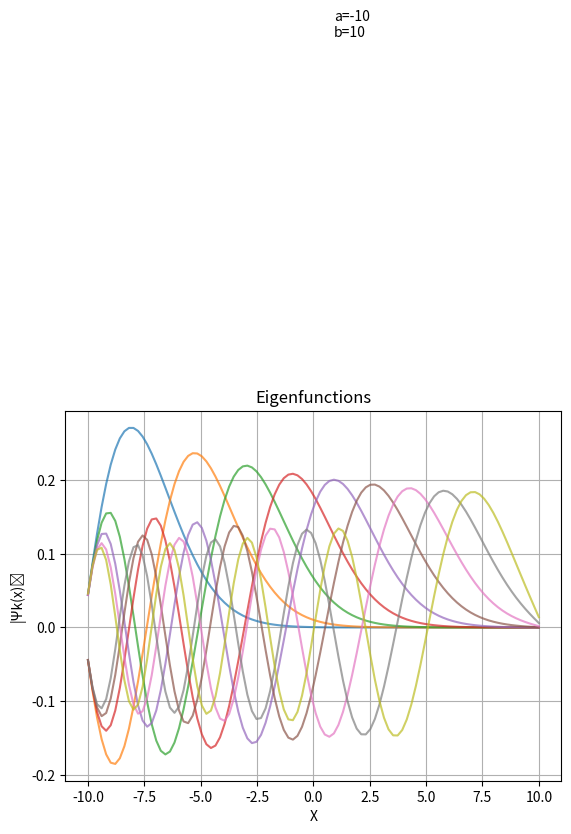

This chart was generated by the following Python code:
############################################# SCHRODINGER EQUATION ###########################################################################
#
# Continuous time-independent Schrodinger Equation ¨ Consider the one dimensional quantum harmonic oscillator defined by the Hamiltonian:
#𝐻 = 𝑝ˆ2 + 𝜔2𝑞ˆ2
# (a) Write a program to compute the first 𝑘 eigenvalues 𝐸𝑘 and eigenvectors |Ψ𝑘 ⟩.
# (b) How would you rate your program in terms of the priorities we introduced in class for good scientific
# software development (Correctness, Stability, Accurate discretization, Flexibility, Efficiency)?
#
###############################################################################################################################################

# IMPORTS
import numpy as np
import matplotlib.pyplot as plt
from scipy.linalg import eigh_tridiagonal
from typing import Union
import os

# VISUAL OPTIONS
# print options for only 2 decimals
np.set_printoptions(precision=2)

### EIGENVALUES AND EIGENFUNCTIONS

# Define the kinetic and potential matrices
def K(a: Union[int, float], b: Union[int, float], N: int):
    
    ##  This function creates the kinetic matrix for the 1D harmonic oscillator
    ##  (to the 2nd order) given the space discretization.
    
    # Check for acceptable values of the input data
    if not isinstance(a, (int,float)):
        raise TypeError('a must be a real number!')
    
    if not isinstance(b, (int,float)):
        raise TypeError('b must be a real number!')
    
    if not isinstance(N, int):
        raise TypeError('N must be an integer number!')
    
    if b < a:
        print('b must be bigger than a.')
        exit(1)
    
    # Define the spatial discretization
    deltaX = (b - a) / N
    
    # Initialize the matrix
    mat = np.zeros((N,N))
    
    # Fill the diagonal values
    np.fill_diagonal(mat, 2)
    
    # Fill the lower and upper diagonal
    for i in range(N-1):
            mat[i,i+1] = -1
            mat[i+1,i] = -1
    
    # Multiply by the coefficient
    K = (1 / (2 * deltaX**2)) * mat

    return K    

def V(a: Union[int, float], b: Union[int, float], N: int, omega: Union[int,float]):
    
    ##  This function creates the potential matrix for the 1D harmonic oscillator
    ##  (to the 2nd order) given the space discretization and 𝜔.
    
    # Check for acceptable values of the input data
    if not isinstance(a, (int,float)):
        raise TypeError('a must be a real number!')
    
    if not isinstance(b, (int,float)):
        raise TypeError('b must be a real number!')
    
    if not isinstance(N, int):
        raise TypeError('N must be an integer number!')
    
    if not isinstance(omega, (int,float)):
        raise TypeError('omega must be a real number!')
        
    if b < a:
        print('b must be bigger than a.')
        exit(1)
    
    # Define the spatial discretization
    deltaX = (b - a) / N
    
    # Define the spatial steps
    x_vals = np.linspace(a + deltaX, b - deltaX, N)
    
    # Initialize the matrix
    mat = np.zeros((N,N))
    
    # Fill the diagonal values
    np.fill_diagonal(mat, x_vals)
    
    # Multiply by the coefficient
    V = (omega**2 / 2)  * mat

    return V

def E_psi(K: np.array,V: np.array, k: int):
    
    ##  This function calculates the first k eigenvalues E_k
    ##  and eigenfunctions Psi_k of the 1D harmonic oscillator 
    ##  through the finite difference method at 2nd order.
    
    # Check for acceptable values of the input data
    if K.shape != V.shape:
        print('K and V must be square matrices of the same size.')
        exit(1)
    '''
    if not isinstance(K, np.array):
        raise TypeError('K must be a Numpy array!')
    
    if not isinstance(V, np.array):
        raise TypeError('V must be a Numpy array!')
    '''
    if not isinstance(k, int):
        raise TypeError('k must be an integer!')
    
    # Define the sum of the two matrices, S
    S = K + V     # This will be a tridiagonal matrix
    
    # Calculate eigenvalues and eigenvectors
    diag = np.zeros(K.shape[0])
    off_diag = np.zeros(K.shape[0] - 1)
    for i in range(K.shape[0]):
        diag[i] = S[i,i]
        if i < K.shape[0] - 1:          # this is necessary to avoid an index out of range error
            off_diag[i] = S[i,i+1]
    
    # eigh_tridiagonal()'s select= and select_range= options let you compute up to the k-th eigenvalue (and eigenvectors)
    eigvals, eigvec = eigh_tridiagonal(diag, off_diag, eigvals_only=False, select='i', select_range=(0,k-1))    # (0,k-1) because I'm asking to compue the first k eigenvalues and also the zero-th has to be counted
    
    return eigvals, eigvec

def plot_eig(eigvecs, a, b, N):
    ##  This function plots the eigenvalues and eigenvectors of the 1D harmonic oscillator.
    
    # TO DO!! PLOT EIGENVALS!!!
    
    # Extract k_max
    k_max = eigvecs.shape[1]
    
    # Define the spatial steps
    x_vals = np.linspace(a, b, N)
    
    for k in range(k_max-1):
        plt.plot(x_vals, eigvecs[:, k], label=f'k={k}', alpha=0.7, color=plt.cm.tab10(k % 10))
    
    #plt.legend()
    plt.grid()     
    plt.title('Eigenfunctions')
    plt.xlabel('X')
    plt.ylabel('|Ψk(x)⟩')
    plt.text(0.9,0.8,f'a={a}\nb={b}')
    
    if not os.path.exists('Results'):
        os.makedirs('Results')
        
    plt.savefig(f'Results/eigenfunctions_k={k_max}.png')
    #plt.show()
    print('File succesfully saved to ./Results.')

## TEST

# Define the interval [a,b] and the space discretization Deltax = (b - a) / N
a = -10 
b = 10
N = 100
omega = 0.5
k = 10           # number of eigenvalues and eigenvetors to be computed

K = K(a,b,N)
V = V(a,b,N,omega)

print(K)
print(V)  

eigvals, eigvecs = E_psi(K,V,k)
print(eigvals)
print(eigvecs)
print(eigvecs[:,0])
print(eigvecs.shape[1])


plot_eig(eigvecs, a, b, N)